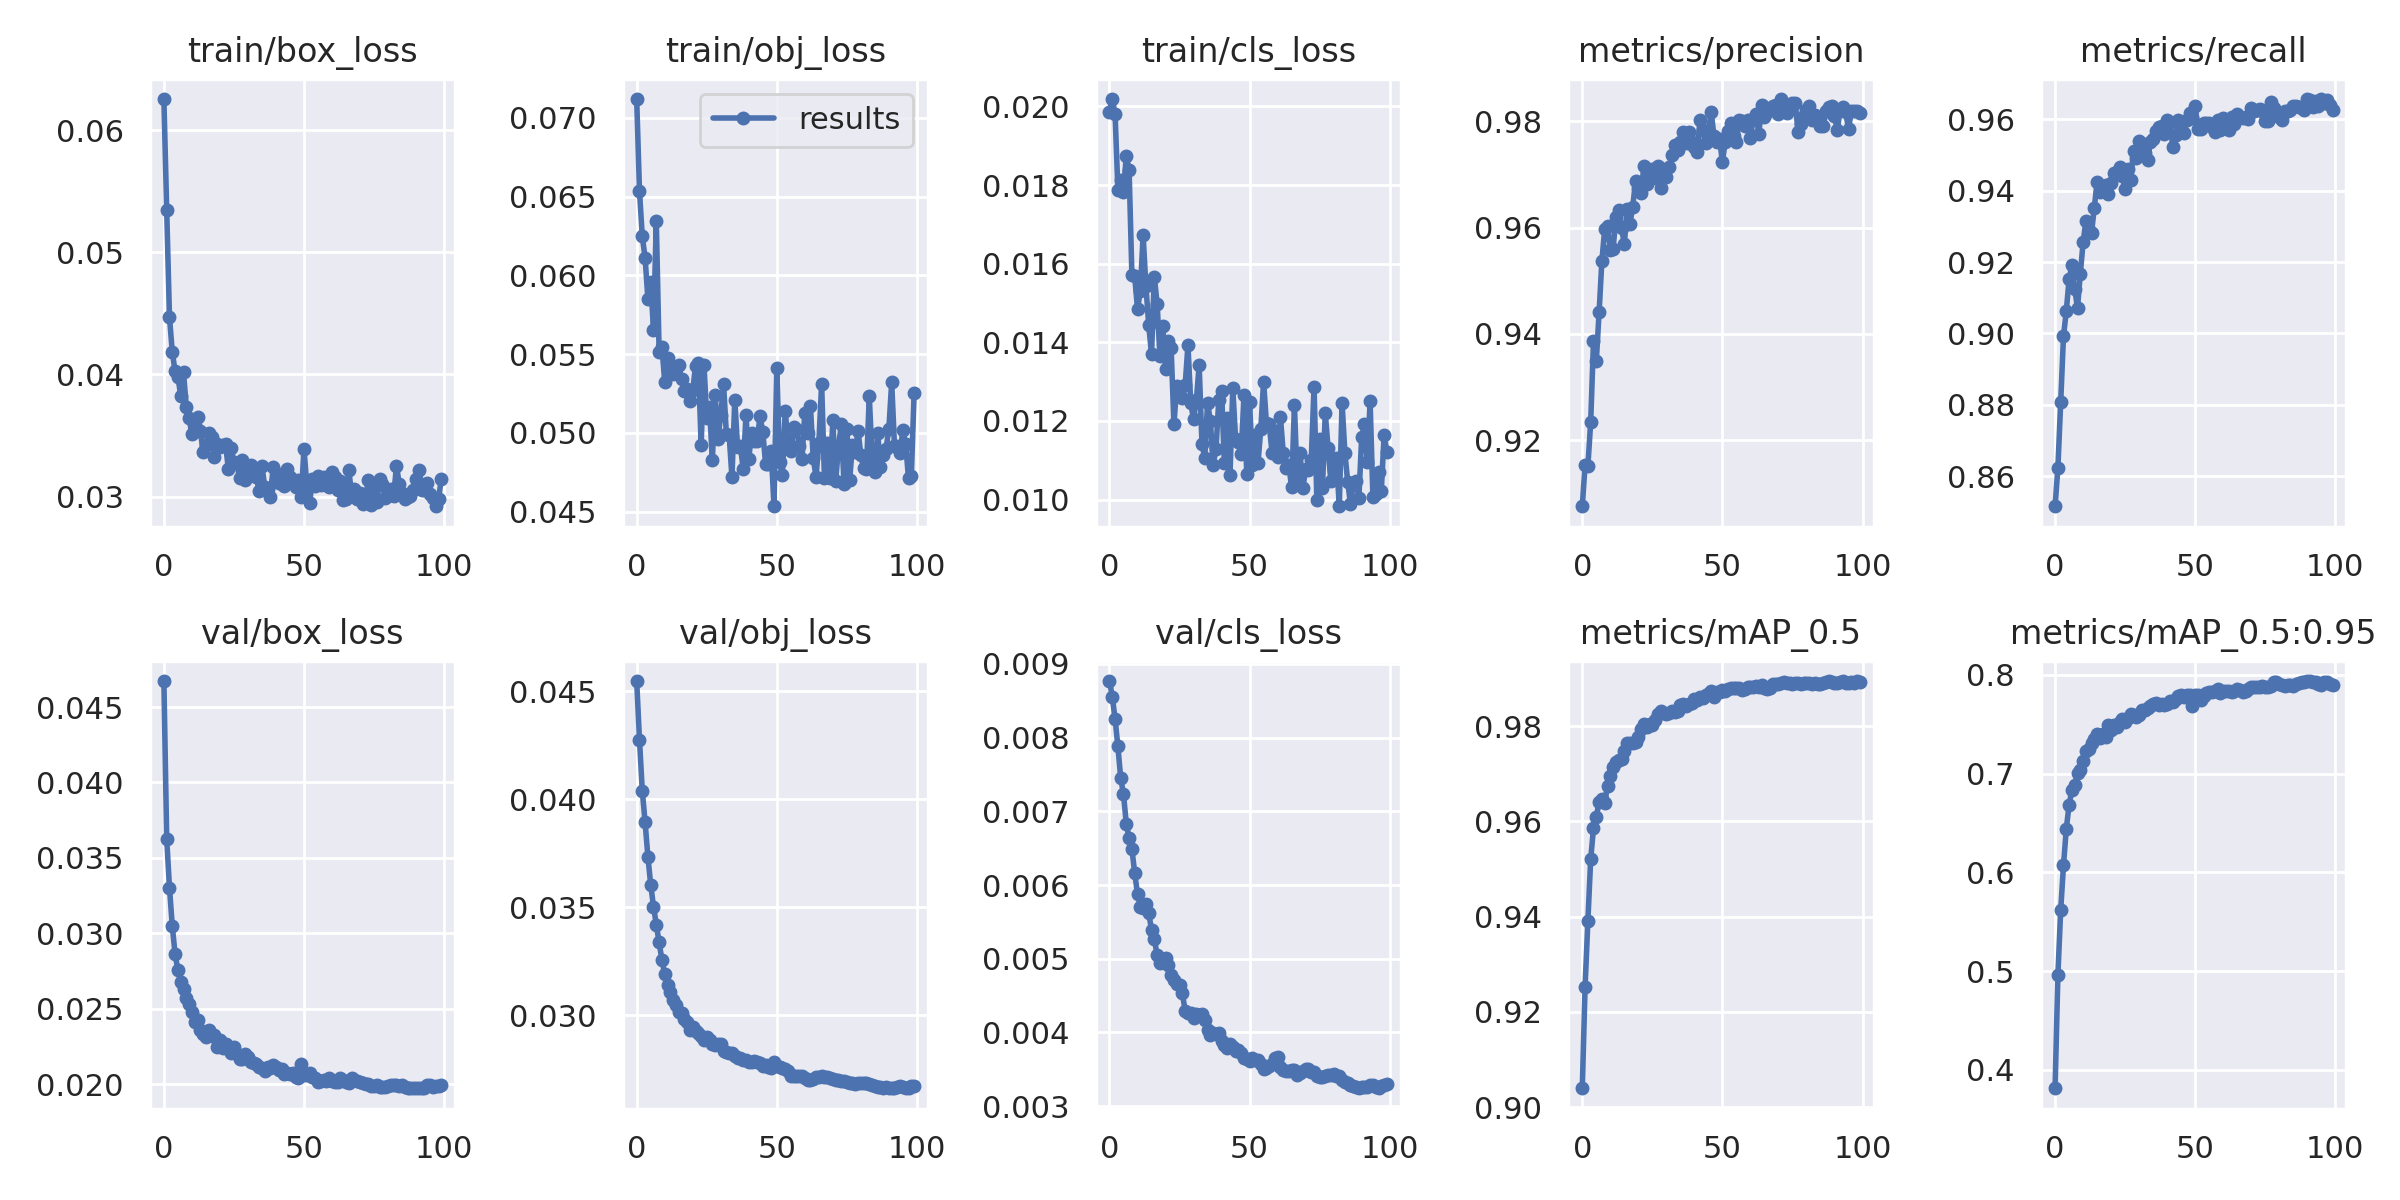

The table this chart was drawn from, first rows:
epoch, train/box_loss, train/obj_loss, train/cls_loss, metrics/precision, metrics/recall, metrics/mAP_0.5, metrics/mAP_0.5:0.95, val/box_loss, val/obj_loss, val/cls_loss, x/lr0, x/lr1, x/lr2
0, 0.06255, 0.07119, 0.01985, 0.9075, 0.8517, 0.904, 0.3815, 0.04672, 0.04548, 0.008767, 0.00016, 0.00016, 0.08416
1, 0.05348, 0.06534, 0.02019, 0.9153, 0.8624, 0.9253, 0.4959, 0.03628, 0.04276, 0.008555, 0.0003267, 0.0003267, 0.06733
2, 0.04468, 0.06248, 0.0198, 0.9151, 0.8807, 0.9391, 0.5618, 0.03303, 0.04039, 0.008251, 0.00049, 0.00049, 0.05049
3, 0.04183, 0.06111, 0.01788, 0.9234, 0.8993, 0.9521, 0.607, 0.03047, 0.03895, 0.007879, 0.0006499, 0.0006499, 0.03365
4, 0.04025, 0.05852, 0.01812, 0.9386, 0.9063, 0.9586, 0.6442, 0.02863, 0.03735, 0.007454, 0.0008064, 0.0008064, 0.01681
5, 0.03983, 0.05957, 0.01783, 0.9349, 0.9153, 0.961, 0.6683, 0.02757, 0.03605, 0.007231, 0.0009501, 0.0009501, 0.0009501
6, 0.03827, 0.05655, 0.01875, 0.9441, 0.919, 0.9641, 0.6835, 0.02679, 0.03504, 0.00683, 0.0009501, 0.0009501, 0.0009501
7, 0.04017, 0.06343, 0.01837, 0.9538, 0.9124, 0.9646, 0.6884, 0.02633, 0.03421, 0.006634, 0.0009401, 0.0009401, 0.0009401
8, 0.03734, 0.05516, 0.01571, 0.9597, 0.9072, 0.9638, 0.7006, 0.02569, 0.03338, 0.006488, 0.0009301, 0.0009301, 0.0009301
9, 0.03641, 0.05547, 0.01569, 0.9604, 0.9167, 0.9675, 0.7035, 0.02529, 0.03258, 0.006162, 0.0009201, 0.0009201, 0.0009201
10, 0.0351, 0.05324, 0.01484, 0.9557, 0.9255, 0.9696, 0.7128, 0.02477, 0.03191, 0.005877, 0.0009101, 0.0009101, 0.0009101
11, 0.03583, 0.05473, 0.0153, 0.956, 0.9316, 0.9714, 0.723, 0.02414, 0.0314, 0.005708, 0.0009001, 0.0009001, 0.0009001
12, 0.0365, 0.05427, 0.01673, 0.962, 0.9288, 0.9725, 0.7246, 0.02426, 0.03107, 0.005693, 0.0008901, 0.0008901, 0.0008901
13, 0.03539, 0.05374, 0.01543, 0.9632, 0.9282, 0.9729, 0.731, 0.02361, 0.03072, 0.005738, 0.0008801, 0.0008801, 0.0008801
14, 0.03368, 0.0541, 0.01444, 0.96, 0.9353, 0.9732, 0.7348, 0.02334, 0.03046, 0.005622, 0.0008701, 0.0008701, 0.0008701
15, 0.03423, 0.05429, 0.0137, 0.9569, 0.9424, 0.9748, 0.7404, 0.02315, 0.03015, 0.00539, 0.0008601, 0.0008601, 0.0008601
16, 0.03522, 0.05341, 0.01566, 0.9636, 0.9396, 0.9764, 0.7359, 0.0236, 0.03009, 0.005265, 0.0008502, 0.0008502, 0.0008502
17, 0.03484, 0.05269, 0.01498, 0.9607, 0.9401, 0.9764, 0.74, 0.02319, 0.02982, 0.005051, 0.0008402, 0.0008402, 0.0008402
18, 0.03327, 0.05275, 0.01365, 0.9639, 0.9415, 0.9765, 0.7374, 0.02329, 0.02968, 0.004945, 0.0008302, 0.0008302, 0.0008302
19, 0.03431, 0.052, 0.01442, 0.9687, 0.9391, 0.9766, 0.7495, 0.02249, 0.02932, 0.004953, 0.0008202, 0.0008202, 0.0008202
20, 0.03409, 0.05271, 0.01332, 0.9675, 0.9421, 0.9777, 0.7438, 0.02293, 0.02944, 0.005014, 0.0008102, 0.0008102, 0.0008102
21, 0.03426, 0.05423, 0.01404, 0.9666, 0.9449, 0.9795, 0.7488, 0.02237, 0.02927, 0.004913, 0.0008002, 0.0008002, 0.0008002
22, 0.0343, 0.05444, 0.01385, 0.9717, 0.9452, 0.9804, 0.7475, 0.02266, 0.02918, 0.004775, 0.0007902, 0.0007902, 0.0007902
23, 0.03226, 0.04923, 0.01191, 0.9682, 0.9465, 0.9798, 0.7527, 0.02245, 0.02903, 0.004718, 0.0007802, 0.0007802, 0.0007802
24, 0.03398, 0.05433, 0.0129, 0.9698, 0.944, 0.9804, 0.7552, 0.02206, 0.02888, 0.00466, 0.0007702, 0.0007702, 0.0007702
25, 0.03282, 0.05097, 0.01284, 0.9711, 0.9405, 0.9803, 0.7524, 0.02245, 0.02898, 0.004644, 0.0007602, 0.0007602, 0.0007602
26, 0.03272, 0.05162, 0.01257, 0.9694, 0.9459, 0.9813, 0.7559, 0.02199, 0.02884, 0.004529, 0.0007503, 0.0007503, 0.0007503
27, 0.03154, 0.04827, 0.0129, 0.9716, 0.9431, 0.9826, 0.7601, 0.02169, 0.02867, 0.004297, 0.0007403, 0.0007403, 0.0007403
28, 0.03296, 0.05243, 0.01393, 0.9676, 0.9512, 0.9831, 0.7592, 0.0217, 0.0286, 0.004258, 0.0007303, 0.0007303, 0.0007303
29, 0.0314, 0.04962, 0.01244, 0.9706, 0.949, 0.9828, 0.757, 0.02203, 0.02867, 0.004262, 0.0007203, 0.0007203, 0.0007203
30, 0.03196, 0.05112, 0.01204, 0.9695, 0.9537, 0.9826, 0.7596, 0.02182, 0.02868, 0.004203, 0.0007103, 0.0007103, 0.0007103
31, 0.03261, 0.05311, 0.01252, 0.9714, 0.951, 0.9828, 0.7649, 0.02146, 0.02834, 0.004247, 0.0007003, 0.0007003, 0.0007003
32, 0.03223, 0.04993, 0.01342, 0.9736, 0.9506, 0.9832, 0.7649, 0.02143, 0.02828, 0.004243, 0.0006903, 0.0006903, 0.0006903
33, 0.03157, 0.04984, 0.01142, 0.9756, 0.9486, 0.983, 0.7663, 0.02137, 0.02825, 0.004253, 0.0006803, 0.0006803, 0.0006803
34, 0.03046, 0.04718, 0.01106, 0.9747, 0.9536, 0.9831, 0.7683, 0.02117, 0.02824, 0.004173, 0.0006703, 0.0006703, 0.0006703
35, 0.03251, 0.05209, 0.01247, 0.9761, 0.9544, 0.9845, 0.7706, 0.02107, 0.02814, 0.004033, 0.0006603, 0.0006603, 0.0006603
36, 0.03079, 0.04909, 0.01199, 0.9781, 0.9567, 0.9847, 0.7715, 0.02089, 0.02804, 0.003966, 0.0006503, 0.0006503, 0.0006503
37, 0.03061, 0.04919, 0.01089, 0.9759, 0.9578, 0.9843, 0.7693, 0.02116, 0.02802, 0.003993, 0.0006404, 0.0006404, 0.0006404
38, 0.03, 0.04771, 0.01127, 0.978, 0.9581, 0.9847, 0.771, 0.02105, 0.02794, 0.003978, 0.0006304, 0.0006304, 0.0006304
39, 0.03242, 0.05111, 0.01254, 0.9762, 0.9558, 0.9848, 0.7691, 0.02128, 0.02794, 0.00399, 0.0006204, 0.0006204, 0.0006204
40, 0.03132, 0.04835, 0.01276, 0.9751, 0.9598, 0.9857, 0.7706, 0.02112, 0.02786, 0.00388, 0.0006104, 0.0006104, 0.0006104
41, 0.03111, 0.05002, 0.01093, 0.9742, 0.9591, 0.9855, 0.7733, 0.02091, 0.02785, 0.003824, 0.0006004, 0.0006004, 0.0006004
42, 0.03184, 0.0495, 0.01207, 0.9802, 0.9523, 0.9861, 0.7722, 0.02102, 0.02789, 0.00379, 0.0005904, 0.0005904, 0.0005904
43, 0.03084, 0.04949, 0.01063, 0.9784, 0.9556, 0.9858, 0.7751, 0.02067, 0.02786, 0.003846, 0.0005804, 0.0005804, 0.0005804
44, 0.03224, 0.05105, 0.01283, 0.9759, 0.9597, 0.9866, 0.7787, 0.02072, 0.02778, 0.0038, 0.0005704, 0.0005704, 0.0005704
45, 0.03164, 0.05006, 0.01154, 0.9779, 0.9571, 0.9867, 0.7792, 0.02065, 0.02766, 0.003751, 0.0005604, 0.0005604, 0.0005604
46, 0.03117, 0.04802, 0.01145, 0.9818, 0.9562, 0.9874, 0.7778, 0.02072, 0.02772, 0.003762, 0.0005504, 0.0005504, 0.0005504
47, 0.03076, 0.04804, 0.01115, 0.9772, 0.9598, 0.9861, 0.7791, 0.02051, 0.02762, 0.003718, 0.0005405, 0.0005405, 0.0005405
48, 0.03135, 0.04886, 0.01266, 0.9761, 0.9617, 0.9871, 0.78, 0.0204, 0.02757, 0.003659, 0.0005305, 0.0005305, 0.0005305
49, 0.02995, 0.04534, 0.01065, 0.9766, 0.9605, 0.9873, 0.7682, 0.02133, 0.02783, 0.003638, 0.0005205, 0.0005205, 0.0005205
50, 0.03392, 0.05409, 0.01247, 0.9724, 0.9636, 0.9875, 0.7793, 0.02059, 0.02764, 0.003618, 0.0005105, 0.0005105, 0.0005105
51, 0.03096, 0.04813, 0.01088, 0.9761, 0.9574, 0.9874, 0.7792, 0.02065, 0.0276, 0.003648, 0.0005005, 0.0005005, 0.0005005
52, 0.02945, 0.04735, 0.01163, 0.9782, 0.9573, 0.9878, 0.7742, 0.02074, 0.02757, 0.003624, 0.0004905, 0.0004905, 0.0004905
53, 0.03141, 0.05138, 0.01093, 0.9797, 0.9588, 0.988, 0.7783, 0.0205, 0.02751, 0.003627, 0.0004805, 0.0004805, 0.0004805
54, 0.03089, 0.04939, 0.0118, 0.9773, 0.9589, 0.9879, 0.7818, 0.02039, 0.02742, 0.003578, 0.0004705, 0.0004705, 0.0004705
55, 0.0317, 0.04883, 0.013, 0.9762, 0.9589, 0.988, 0.7823, 0.02013, 0.02721, 0.003503, 0.0004605, 0.0004605, 0.0004605
56, 0.03098, 0.05036, 0.01194, 0.9802, 0.9577, 0.988, 0.7828, 0.02022, 0.0272, 0.003514, 0.0004505, 0.0004505, 0.0004505
57, 0.03159, 0.05027, 0.01191, 0.9801, 0.9564, 0.9876, 0.7836, 0.0203, 0.02721, 0.003544, 0.0004406, 0.0004406, 0.0004406
58, 0.03092, 0.04917, 0.0112, 0.9791, 0.9599, 0.9879, 0.786, 0.02019, 0.02717, 0.003568, 0.0004306, 0.0004306, 0.0004306
59, 0.0308, 0.04836, 0.01174, 0.9803, 0.9569, 0.9883, 0.782, 0.02044, 0.02719, 0.003658, 0.0004206, 0.0004206, 0.0004206
... 40 more rows
